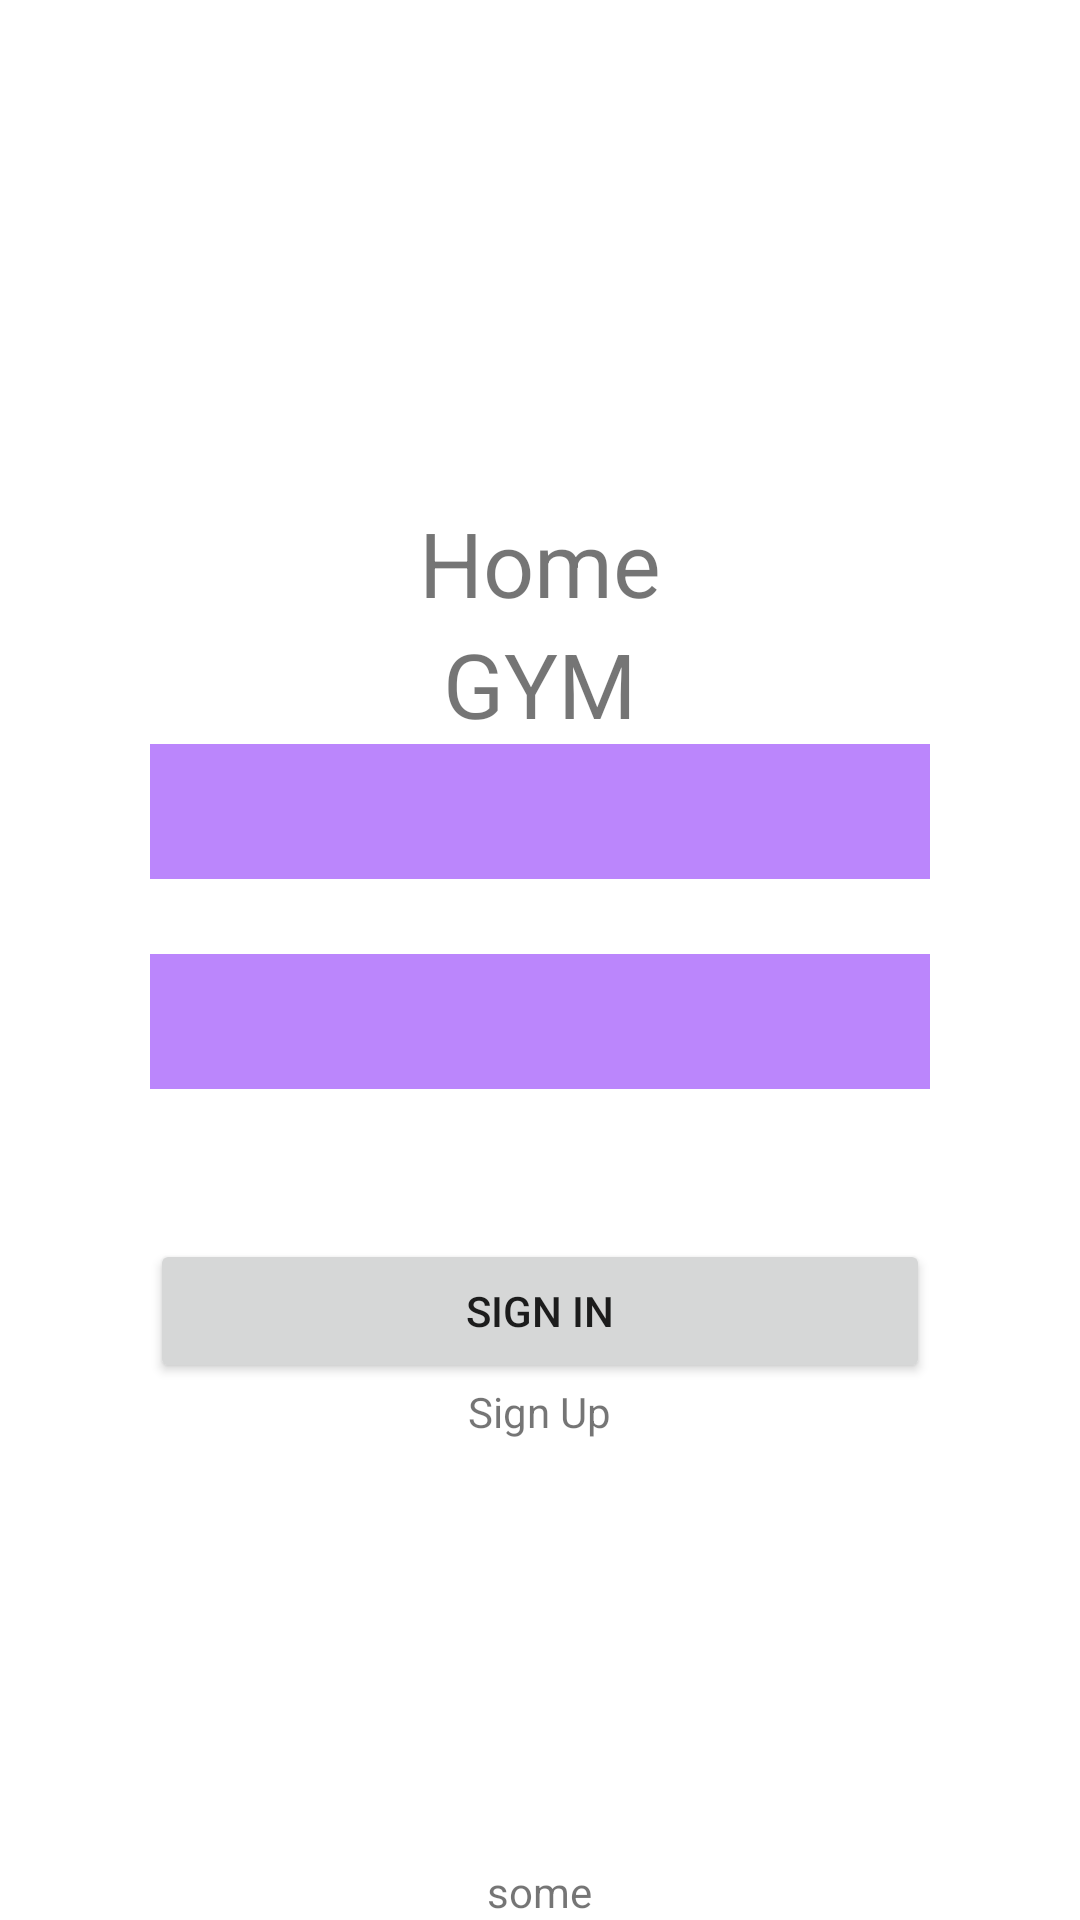

Write the Android layout XML for this screen, with the resource values it uses.
<!-- AndroidManifest.xml: application theme Theme.WSTry1 -->
<!-- res/layout/activity_registration.xml -->
<?xml version="1.0" encoding="utf-8"?>
<LinearLayout xmlns:android="http://schemas.android.com/apk/res/android"
    xmlns:tools="http://schemas.android.com/tools"
    android:layout_width="match_parent"
    android:layout_height="match_parent"
    android:orientation="horizontal"
    tools:context=".Registration">
    <LinearLayout
        android:orientation="vertical"
        android:layout_width="match_parent"
        android:layout_height="match_parent"
        android:layout_gravity="center">
    <LinearLayout
        android:layout_weight="1"
        android:layout_width="match_parent"
        android:layout_height="match_parent"
        android:orientation="horizontal">

        <LinearLayout
            android:layout_width="match_parent"
            android:layout_height="wrap_content"
            android:layout_gravity="bottom"
            android:orientation="vertical">

            <ImageView
                android:layout_width="match_parent"
                android:layout_height="match_parent"
                android:layout_gravity="center"
                android:layout_marginBottom="15dp"
                android:src="@mipmap/ic_launcher"/>

            <TextView
                android:layout_width="wrap_content"
                android:layout_height="wrap_content"
                android:layout_gravity="center"
                android:text="Home"
                android:textSize="30dp" />

            <TextView
                android:layout_width="wrap_content"
                android:layout_height="wrap_content"
                android:layout_gravity="center"
                android:text="GYM"
                android:textSize="30dp" />

            <EditText
                android:layout_width="match_parent"
                android:layout_height="45dp"
                android:layout_marginLeft="50dp"
                android:layout_marginRight="50dp"
                android:background="@color/purple_200"
                android:drawableLeft="@drawable/ic_launcher_foreground" />

            <EditText
                android:id="@+id/editTextTextPassword"
                android:layout_width="match_parent"
                android:layout_height="45dp"
                android:layout_marginLeft="50dp"
                android:layout_marginTop="25dp"
                android:layout_marginRight="50dp"
                android:background="@color/purple_200"
                android:drawableLeft="@drawable/ic_launcher_foreground"
                android:ems="10"
                android:inputType="textPassword" />

            <Button
                android:layout_width="match_parent"
                android:layout_height="wrap_content"
                android:layout_marginLeft="50dp"
                android:layout_marginTop="50dp"
                android:layout_marginRight="50dp"

                android:text="Sign In" />

            <TextView
                android:layout_width="wrap_content"
                android:layout_height="wrap_content"
                android:layout_gravity="center"
                android:text="Sign Up" />
        </LinearLayout>
        </LinearLayout>
        <LinearLayout
            android:orientation="horizontal"
            android:layout_width="wrap_content"
            android:layout_height="match_parent"
            android:layout_weight="3"
            android:layout_gravity="center">
            <TextView
                android:id="@+id/someT"
                android:layout_width="wrap_content"
                android:layout_height="wrap_content"
                android:layout_gravity="bottom"
                android:text="some"/>

        </LinearLayout>
    </LinearLayout>

</LinearLayout>
<!-- resources referenced by this layout -->
<resources>
  <style name="Theme.WSTry1" parent="Theme.MaterialComponents.DayNight.DarkActionBar">
          
          <item name="colorPrimary">@color/purple_500</item>
          <item name="colorPrimaryVariant">@color/purple_700</item>
          <item name="colorOnPrimary">@color/white</item>
          
          <item name="colorSecondary">@color/teal_200</item>
          <item name="colorSecondaryVariant">@color/teal_700</item>
          <item name="colorOnSecondary">@color/black</item>
          
          <item name="android:statusBarColor" tools:targetApi="l">?attr/colorPrimaryVariant</item>
          
      </style>
  <!-- not gathered from this repository: default colours our renderer supplied (Android Studio template values) -->
  <color name="purple_200">#FFBB86FC</color>
  <color name="purple_500">#FF6200EE</color>
  <color name="purple_700">#FF3700B3</color>
  <color name="teal_200">#FF03DAC5</color>
  <color name="teal_700">#FF018786</color>
  <color name="black">#FF000000</color>
  <color name="white">#FFFFFFFF</color>
</resources>
